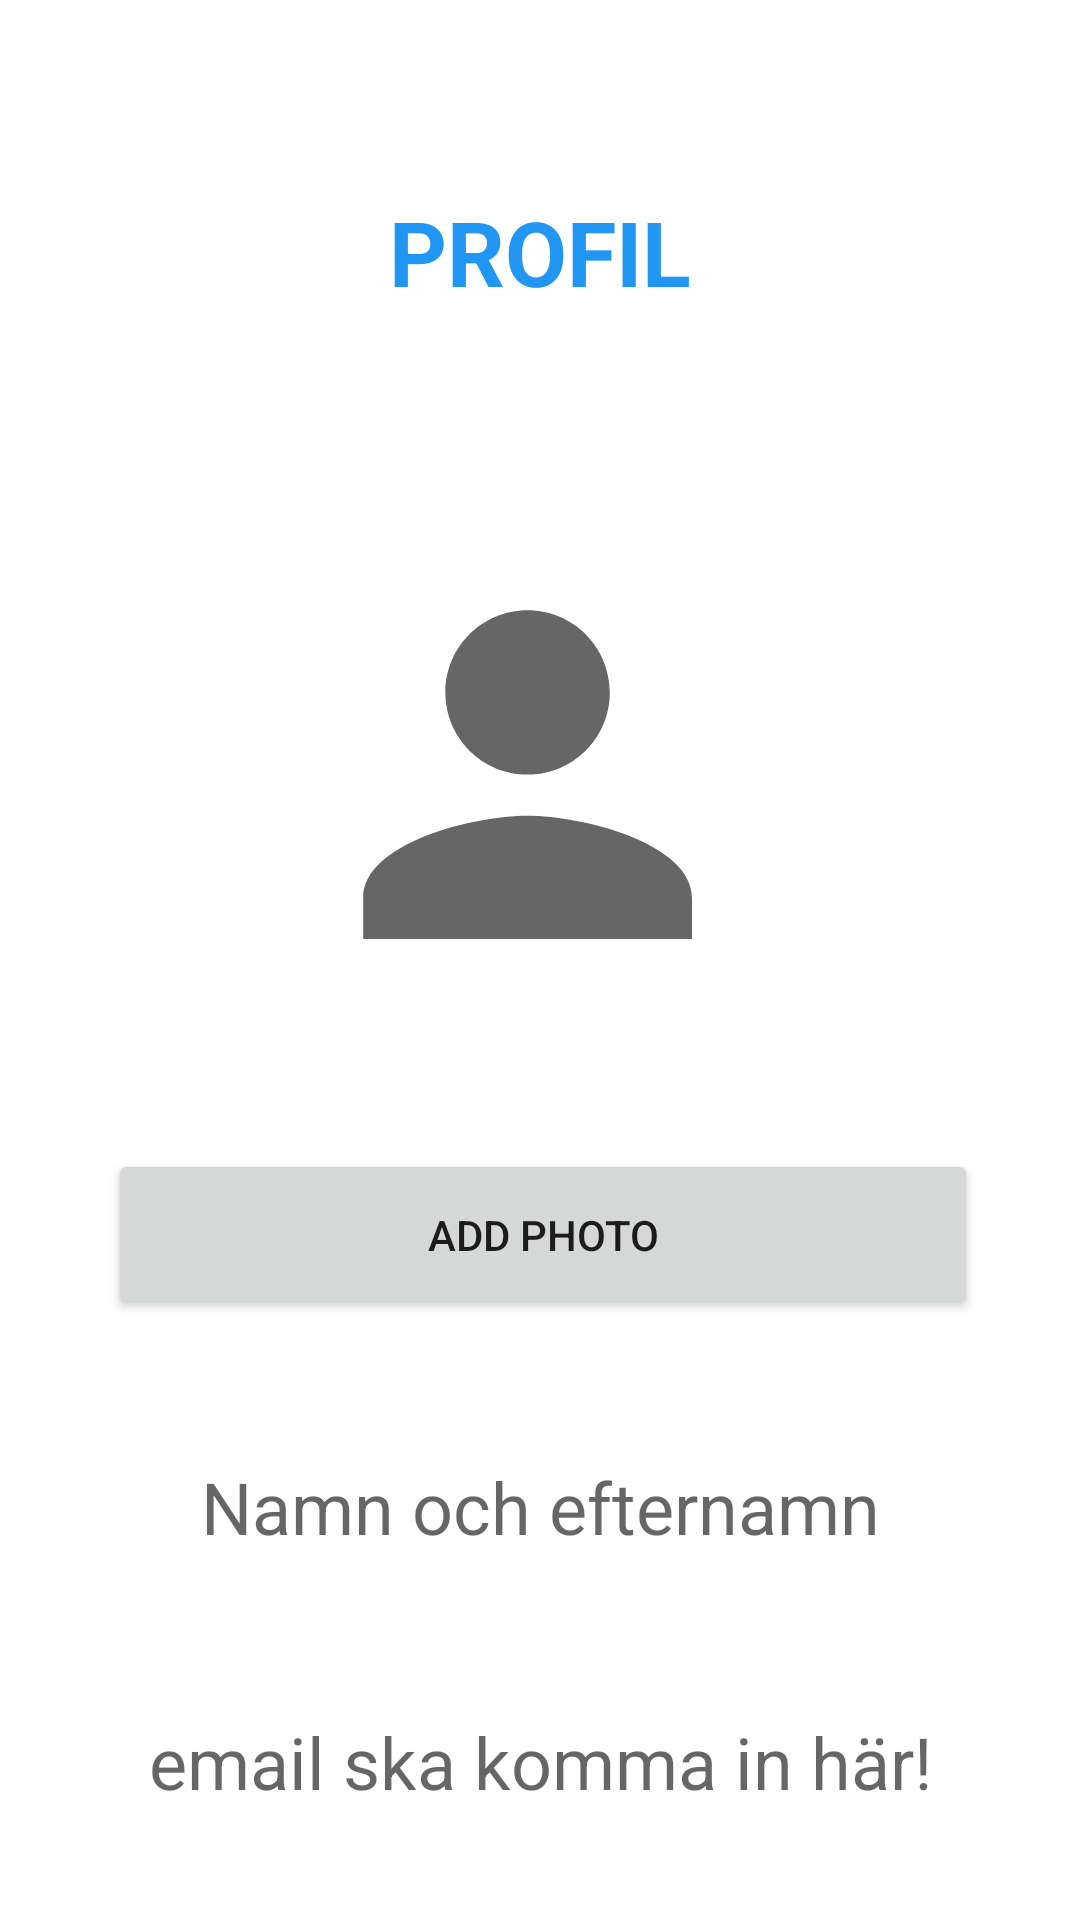

Layout XML and referenced resources for this Android screen:
<!-- AndroidManifest.xml: application theme Theme.AdviceApp -->
<!-- res/layout/fragment_person_info.xml -->
<?xml version="1.0" encoding="utf-8"?>
<androidx.constraintlayout.widget.ConstraintLayout xmlns:android="http://schemas.android.com/apk/res/android"
    xmlns:app="http://schemas.android.com/apk/res-auto"
    xmlns:tools="http://schemas.android.com/tools"
    android:layout_width="match_parent"
    android:layout_height="match_parent"
    tools:context=".fragments.PersonInfoFragment">

    <TextView
        android:id="@+id/textView3"
        android:layout_width="match_parent"
        android:layout_height="match_parent"
        android:background="#FFFFFF"
        tools:layout_editor_absoluteX="0dp"
        tools:layout_editor_absoluteY="0dp" />

    <TextView
        android:id="@+id/textView8"
        android:layout_width="197dp"
        android:layout_height="45dp"
        android:layout_margin="60dp"
        android:layout_marginTop="36dp"
        android:text="PROFIL"
        android:textAlignment="center"
        android:textColor="#2196F3"
        android:textSize="30sp"
        android:textStyle="bold"
        app:layout_constraintBottom_toTopOf="@+id/imageView2"
        app:layout_constraintEnd_toEndOf="parent"
        app:layout_constraintStart_toStartOf="parent"
        app:layout_constraintTop_toTopOf="parent"
        app:layout_constraintVertical_bias="0.326" />

    <ImageView
        android:id="@+id/imageView2"
        android:layout_width="173dp"
        android:layout_height="137dp"
        android:layout_marginTop="176dp"
        android:foregroundGravity="fill"
        android:scaleType="fitStart"
        android:src="@drawable/ic_person"
        app:layout_constraintEnd_toEndOf="parent"
        app:layout_constraintStart_toStartOf="parent"
        app:layout_constraintTop_toTopOf="@+id/textView3" />

    <Button
        android:id="@+id/button3"
        android:layout_width="290dp"
        android:layout_height="57dp"
        android:layout_marginTop="70dp"
        android:text="add photo"
        app:layout_constraintEnd_toEndOf="parent"
        app:layout_constraintHorizontal_bias="0.512"
        app:layout_constraintStart_toStartOf="parent"
        app:layout_constraintTop_toBottomOf="@+id/imageView2" />

    <TextView
        android:id="@+id/textView4"
        android:layout_width="355dp"
        android:layout_height="44dp"
        android:layout_marginTop="46dp"
        android:freezesText="false"
        android:hint="Namn och efternamn"
        android:textAlignment="center"
        android:textSize="24sp"
        app:layout_constraintEnd_toEndOf="parent"
        app:layout_constraintStart_toStartOf="parent"
        app:layout_constraintTop_toBottomOf="@+id/button3" />

    <TextView
        android:id="@+id/textView5"
        android:layout_width="364dp"
        android:layout_height="38dp"
        android:layout_marginTop="41dp"
        android:hint="email ska komma in här!"
        android:textAlignment="center"
        android:textSize="24sp"
        app:layout_constraintEnd_toEndOf="parent"
        app:layout_constraintStart_toStartOf="parent"
        app:layout_constraintTop_toBottomOf="@+id/textView4" />

</androidx.constraintlayout.widget.ConstraintLayout>
<!-- resources referenced by this layout -->
<resources>
  <!-- drawable ic_person (drawable) -->
  <vector xmlns:android="http://schemas.android.com/apk/res/android"
      android:width="24dp"
      android:height="24dp"
      android:viewportWidth="20"
      android:viewportHeight="20"
      android:tint="?attr/colorControlNormal">
    <path
        android:fillColor="@android:color/black"
        android:pathData="M12,12c2.21,0 4,-1.79 4,-4s-1.79,-4 -4,-4 -4,1.79 -4,4 1.79,4 4,4zM12,14c-2.67,0 -8,1.34 -8,4v2h16v-2c0,-2.66 -5.33,-4 -8,-4z"/>
  </vector>
  <style name="Theme.AdviceApp" parent="Theme.MaterialComponents.DayNight">
          
          <item name="colorPrimary">@color/purple_700</item>
          <item name="colorPrimaryVariant">@color/purple_700</item>
          <item name="colorOnPrimary">@color/white</item>
          <item name="colorOnSecondary">@color/black</item>
          
          <item name="android:statusBarColor" tools:targetApi="l">?attr/colorPrimaryVariant</item>
          
      </style>
  <color name="purple_700">#FF3700B3</color>
  <color name="white">#FFFFFFFF</color>
  <color name="black">#FF000000</color>
</resources>
